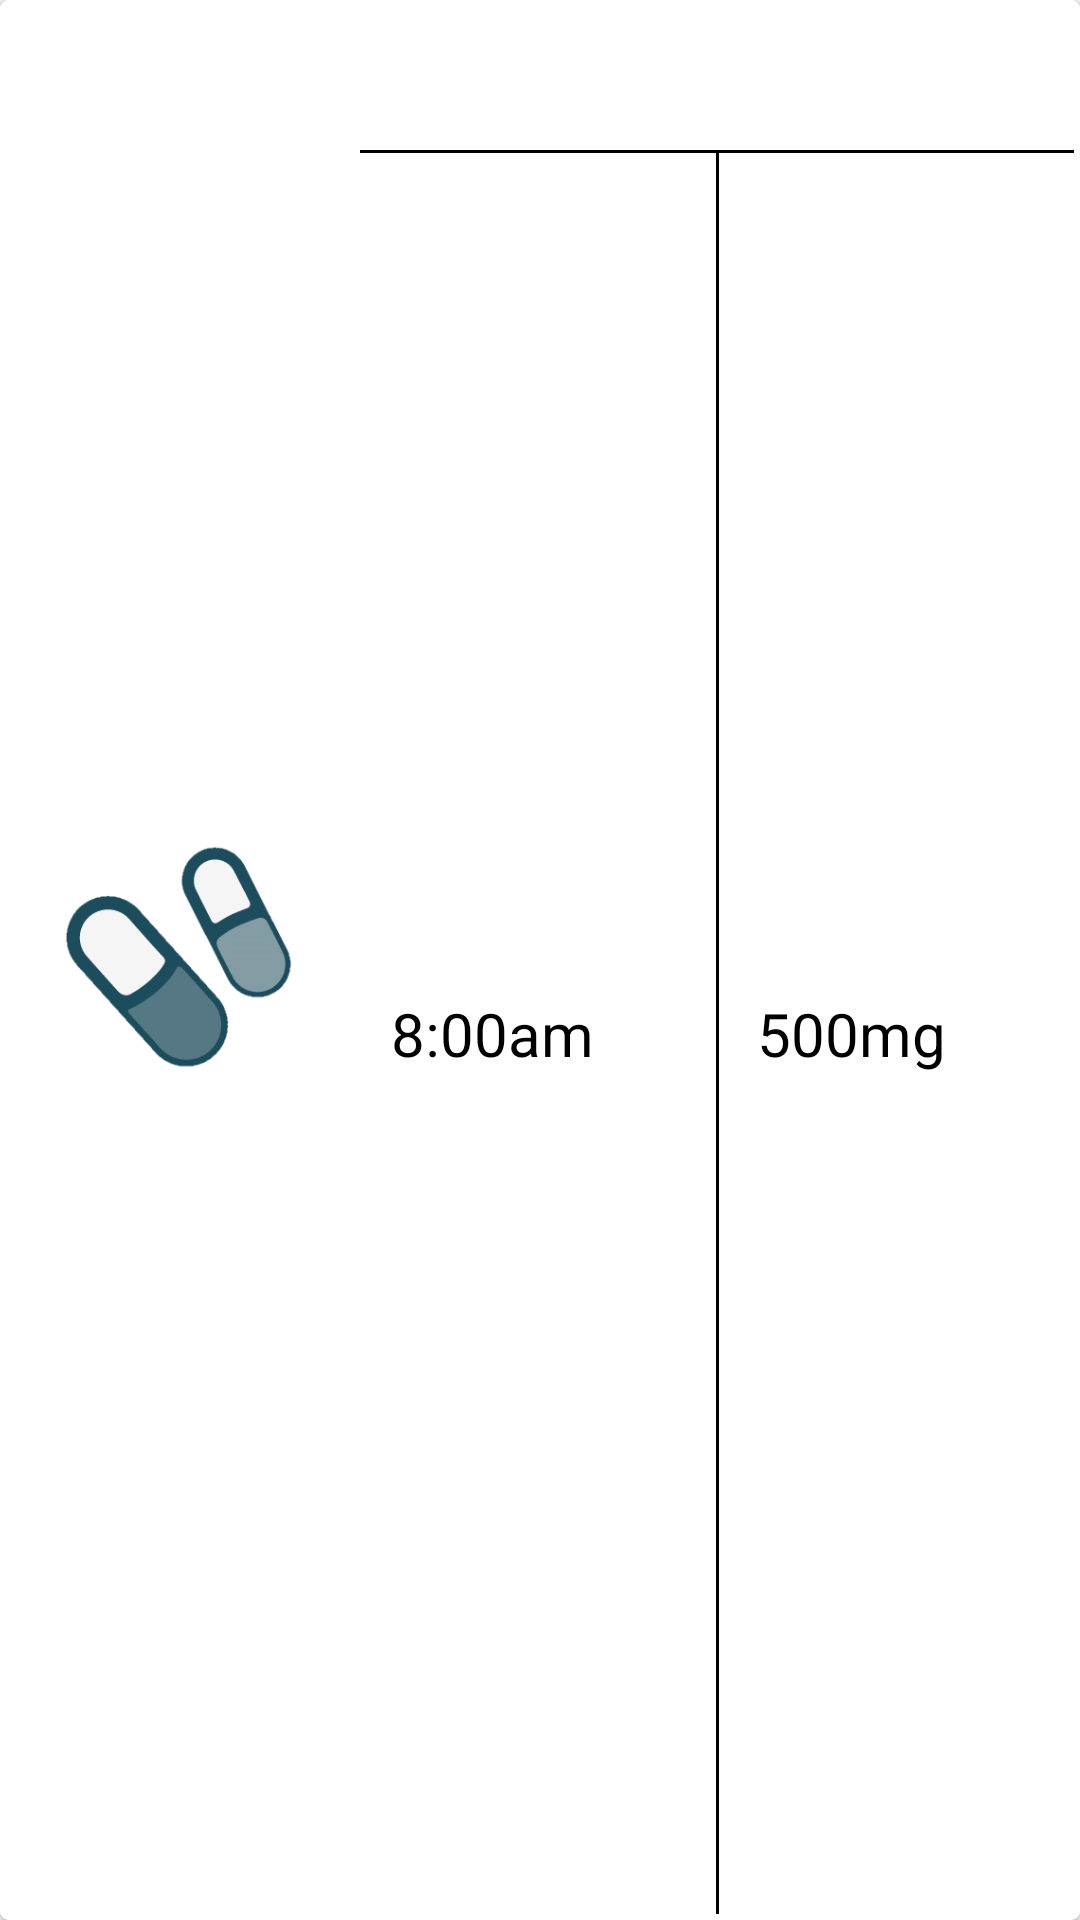

Android layout source for this screen:
<!-- AndroidManifest.xml: application theme AppTheme -->
<!-- res/layout/custom_list_view.xml -->
<?xml version="1.0" encoding="utf-8"?>
<LinearLayout xmlns:android="http://schemas.android.com/apk/res/android"
    android:layout_width="fill_parent"
    android:layout_height="wrap_content"
    android:layout_marginBottom="2dp"
    android:layout_marginLeft="6dp"
    android:layout_marginRight="6dp"
    android:layout_marginTop="2dp"
    android:animateLayoutChanges="true"
    android:background="@drawable/border_list"
    android:orientation="horizontal"
    android:translationZ="2dp">

    <ImageView
        android:id="@+id/medImage"
        android:layout_width="120sp"
        android:layout_height="120sp"
        android:layout_gravity="center"
        android:src="@drawable/pills"
        android:padding="15dp" />

    <LinearLayout
        android:layout_width="fill_parent"
        android:layout_height="match_parent"
        android:gravity="center_vertical"
        android:orientation="vertical"

        android:paddingRight="2dp">

        <TextView
            android:id="@+id/medText"
            android:layout_width="fill_parent"
            android:layout_height="50dp"
            android:layout_gravity="center_vertical"
            android:gravity="center"
            android:paddingLeft="1dp"
            android:textColor="@color/black"
            android:textSize="30sp" />

        
        <View
            android:layout_width="match_parent"
            android:layout_height="1dp"
            android:background="@color/black" />

        <LinearLayout
            android:layout_width="fill_parent"
            android:layout_height="match_parent"
            android:layout_gravity="right"
            android:gravity="center_vertical"
            android:orientation="horizontal"
            android:paddingBottom="2dp">

            <LinearLayout
                android:layout_width="match_parent"
                android:layout_height="match_parent"
                android:layout_weight="1"
                android:id="@+id/alarmll"
                android:orientation="horizontal"
                android:paddingLeft="2dp"
                android:paddingRight="2dp">
                
                <View
                    android:layout_width="0dp"
                    android:layout_height="0dp"
                    android:layout_weight="1" />
                <TextView
                    android:id="@+id/alarmText"
                    android:layout_width="wrap_content"
                    android:layout_height="fill_parent"
                    android:gravity="start|center"
                    android:text="8:00am"
                    android:textColor="@color/black"
                    android:textSize="20sp" />

                
                <View
                    android:layout_width="0dp"
                    android:layout_height="0dp"
                    android:layout_weight="1" />

                <ImageView
                    android:id="@+id/alarmImage"
                    android:layout_width="30sp"
                    android:layout_height="30sp"
                    android:layout_gravity="center" />
            </LinearLayout>

            
            <View
                android:layout_width="1dp"
                android:layout_height="match_parent"
                android:background="@color/black" />


            <LinearLayout
                android:layout_width="match_parent"
                android:layout_height="match_parent"
                android:layout_weight="1"
                android:orientation="horizontal"
                android:paddingLeft="2dp"
               android:paddingRight="2dp">


                
                <View
                    android:layout_width="0dp"
                    android:layout_height="0dp"
                    android:layout_weight="1" />
                <TextView
                    android:id="@+id/doseText"
                    android:layout_width="wrap_content"
                    android:layout_height="fill_parent"
                    android:layout_gravity="right"
                    android:gravity="right|center"
                    android:text="500mg"
                    android:textColor="@color/black"
                    android:textSize="20sp" />

                
                <View
                    android:layout_width="0dp"
                    android:layout_height="0dp"
                    android:layout_weight="1" />

                <ImageView
                    android:id="@+id/takenImage"
                    android:layout_width="30sp"
                    android:layout_height="30sp"
                    android:layout_gravity="center_vertical|right" />
            </LinearLayout>

        </LinearLayout>

    </LinearLayout>

</LinearLayout>
<!-- resources referenced by this layout -->
<resources>
  <color name="black">#000000</color>
  <!-- drawable border_list (drawable) -->
  <?xml version="1.0" encoding="utf-8"?>
  <shape xmlns:android="http://schemas.android.com/apk/res/android"
      android:shape="rectangle">
      <corners
          android:radius="3dp"
          android:topRightRadius="3dp"
          android:bottomRightRadius="3dp"
          android:bottomLeftRadius="3dp" />
      <solid android:color="@color/white"/>
      
          
          
  </shape>
  <!-- drawable pills: png bitmap (drawable, 26502 bytes) -->
  <style name="AppTheme" parent="Theme.AppCompat.Light.NoActionBar">
          
          <item name="colorPrimary">@color/blue</item>
          <item name="colorPrimaryDark">@color/blue</item>
          <item name="colorAccent">@color/grey</item>
      </style>
  <color name="white">#ffffff</color>
  <color name="blue">#03A9F4</color>
  <color name="grey">#616161</color>
</resources>
